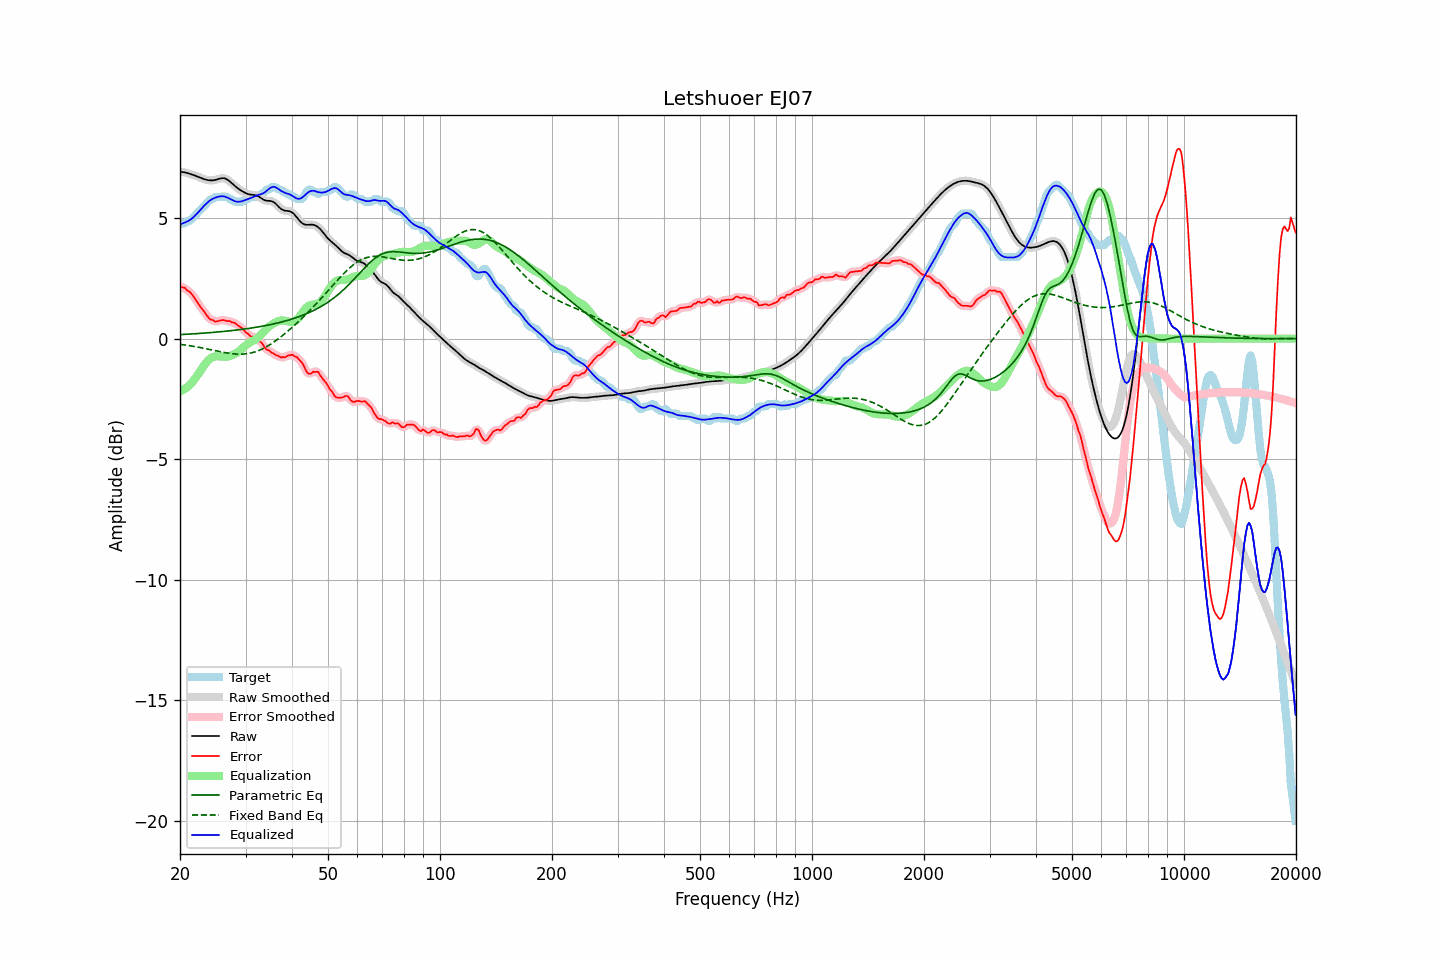

Source data for this figure (header and first rows):
frequency, raw, error, smoothed, error_smoothed, equalization, parametric_eq, fixed_band_eq, equalized_raw, equalized_smoothed, target
20.00, 6.92, 2.17, 6.92, 2.17, -2.17, 0.17, -0.23, 4.75, 4.75, 4.75
20.20, 6.92, 2.13, 6.92, 2.15, -2.15, 0.17, -0.24, 4.77, 4.77, 4.79
20.40, 6.91, 2.12, 6.91, 2.12, -2.12, 0.17, -0.25, 4.79, 4.79, 4.79
20.61, 6.90, 2.11, 6.90, 2.08, -2.08, 0.18, -0.26, 4.82, 4.81, 4.79
20.81, 6.88, 2.03, 6.88, 2.04, -2.04, 0.18, -0.27, 4.84, 4.84, 4.86
21.02, 6.86, 1.98, 6.86, 1.99, -1.98, 0.19, -0.28, 4.88, 4.88, 4.89
21.23, 6.84, 1.95, 6.84, 1.93, -1.92, 0.19, -0.29, 4.92, 4.92, 4.89
21.44, 6.82, 1.87, 6.82, 1.87, -1.86, 0.19, -0.30, 4.96, 4.96, 4.95
21.66, 6.80, 1.79, 6.80, 1.79, -1.78, 0.20, -0.31, 5.02, 5.02, 5.00
21.87, 6.77, 1.70, 6.77, 1.70, -1.69, 0.20, -0.33, 5.08, 5.08, 5.08
22.09, 6.75, 1.60, 6.75, 1.60, -1.60, 0.21, -0.34, 5.15, 5.15, 5.15
22.31, 6.72, 1.50, 6.72, 1.49, -1.50, 0.21, -0.35, 5.22, 5.22, 5.22
22.54, 6.69, 1.40, 6.69, 1.39, -1.40, 0.22, -0.36, 5.29, 5.29, 5.30
22.76, 6.67, 1.29, 6.67, 1.30, -1.30, 0.22, -0.38, 5.36, 5.36, 5.37
22.99, 6.64, 1.21, 6.64, 1.21, -1.20, 0.23, -0.39, 5.44, 5.44, 5.43
23.22, 6.62, 1.13, 6.62, 1.12, -1.11, 0.23, -0.40, 5.51, 5.51, 5.49
23.45, 6.60, 1.03, 6.60, 1.03, -1.02, 0.23, -0.41, 5.58, 5.58, 5.57
23.69, 6.58, 0.93, 6.58, 0.93, -0.94, 0.24, -0.43, 5.64, 5.64, 5.65
23.92, 6.57, 0.85, 6.57, 0.86, -0.87, 0.25, -0.44, 5.70, 5.70, 5.72
24.16, 6.56, 0.79, 6.56, 0.81, -0.82, 0.25, -0.46, 5.75, 5.75, 5.78
24.40, 6.57, 0.78, 6.57, 0.76, -0.78, 0.26, -0.47, 5.79, 5.79, 5.79
24.65, 6.57, 0.75, 6.57, 0.74, -0.75, 0.26, -0.49, 5.82, 5.82, 5.82
24.89, 6.59, 0.70, 6.59, 0.72, -0.73, 0.27, -0.50, 5.85, 5.85, 5.88
25.14, 6.60, 0.72, 6.60, 0.72, -0.73, 0.27, -0.51, 5.87, 5.87, 5.89
25.39, 6.62, 0.74, 6.62, 0.73, -0.74, 0.28, -0.53, 5.89, 5.89, 5.89
25.65, 6.64, 0.76, 6.64, 0.76, -0.74, 0.29, -0.54, 5.90, 5.90, 5.89
25.91, 6.65, 0.77, 6.65, 0.77, -0.75, 0.29, -0.55, 5.91, 5.91, 5.89
26.16, 6.66, 0.77, 6.65, 0.77, -0.75, 0.30, -0.57, 5.91, 5.90, 5.89
26.43, 6.64, 0.76, 6.64, 0.75, -0.75, 0.30, -0.58, 5.89, 5.89, 5.89
26.69, 6.61, 0.73, 6.61, 0.74, -0.75, 0.31, -0.59, 5.87, 5.87, 5.89
26.96, 6.57, 0.73, 6.57, 0.73, -0.74, 0.32, -0.60, 5.84, 5.84, 5.85
27.23, 6.52, 0.74, 6.52, 0.71, -0.72, 0.33, -0.61, 5.80, 5.80, 5.79
27.50, 6.46, 0.68, 6.46, 0.70, -0.69, 0.33, -0.62, 5.77, 5.77, 5.79
27.77, 6.40, 0.67, 6.40, 0.67, -0.67, 0.34, -0.63, 5.73, 5.73, 5.73
28.05, 6.34, 0.66, 6.34, 0.64, -0.64, 0.35, -0.63, 5.71, 5.71, 5.69
28.33, 6.29, 0.60, 6.29, 0.60, -0.60, 0.36, -0.64, 5.69, 5.69, 5.69
28.62, 6.24, 0.55, 6.24, 0.55, -0.56, 0.36, -0.64, 5.68, 5.68, 5.69
28.90, 6.19, 0.50, 6.19, 0.51, -0.51, 0.37, -0.64, 5.68, 5.68, 5.69
29.19, 6.15, 0.46, 6.14, 0.46, -0.45, 0.38, -0.64, 5.69, 5.69, 5.69
29.48, 6.10, 0.42, 6.10, 0.40, -0.39, 0.39, -0.64, 5.71, 5.71, 5.69
29.78, 6.07, 0.34, 6.07, 0.34, -0.33, 0.40, -0.64, 5.74, 5.74, 5.73
30.08, 6.03, 0.25, 6.03, 0.27, -0.27, 0.41, -0.63, 5.76, 5.76, 5.79
30.38, 6.01, 0.22, 6.01, 0.20, -0.22, 0.42, -0.62, 5.78, 5.78, 5.79
30.68, 5.99, 0.16, 5.99, 0.15, -0.18, 0.43, -0.61, 5.81, 5.81, 5.83
30.99, 5.97, 0.09, 5.97, 0.11, -0.14, 0.44, -0.60, 5.83, 5.83, 5.89
31.30, 5.97, 0.08, 5.97, 0.08, -0.10, 0.45, -0.58, 5.86, 5.86, 5.89
31.61, 5.96, 0.07, 5.96, 0.07, -0.07, 0.46, -0.56, 5.89, 5.89, 5.89
31.93, 5.95, 0.06, 5.95, 0.06, -0.03, 0.47, -0.54, 5.92, 5.92, 5.89
32.24, 5.93, 0.04, 5.93, 0.02, 0.02, 0.48, -0.52, 5.94, 5.94, 5.89
32.57, 5.90, -0.04, 5.89, -0.04, 0.07, 0.49, -0.49, 5.97, 5.96, 5.94
32.89, 5.85, -0.13, 5.85, -0.11, 0.13, 0.50, -0.46, 5.99, 5.99, 5.99
33.22, 5.81, -0.18, 5.81, -0.20, 0.20, 0.51, -0.43, 6.01, 6.01, 5.99
33.55, 5.76, -0.29, 5.77, -0.30, 0.27, 0.53, -0.40, 6.04, 6.04, 6.06
33.89, 5.73, -0.39, 5.74, -0.38, 0.35, 0.54, -0.36, 6.08, 6.09, 6.12
34.23, 5.72, -0.46, 5.72, -0.44, 0.42, 0.55, -0.33, 6.14, 6.14, 6.19
34.57, 5.71, -0.47, 5.72, -0.49, 0.48, 0.57, -0.29, 6.19, 6.20, 6.19
34.92, 5.71, -0.51, 5.71, -0.53, 0.53, 0.58, -0.25, 6.25, 6.25, 6.23
35.27, 5.70, -0.58, 5.70, -0.57, 0.58, 0.59, -0.20, 6.28, 6.28, 6.29
35.62, 5.68, -0.61, 5.67, -0.62, 0.62, 0.61, -0.16, 6.30, 6.30, 6.29
35.97, 5.63, -0.65, 5.63, -0.65, 0.66, 0.62, -0.11, 6.29, 6.29, 6.29
... 635 more rows
